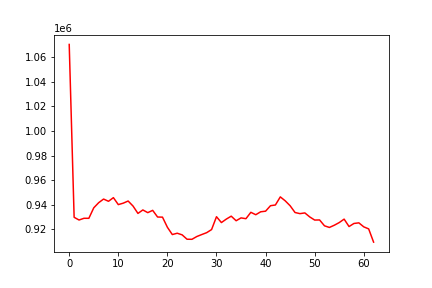

Source data for this figure (header and first rows):
, 0
0, 1070583
1, 929676
2, 927473
3, 928869
4, 928865
5, 937412
6, 941585
7, 944555
8, 942728
9, 945697
10, 940028
11, 941200
12, 942949
13, 938841
14, 932844
15, 935673
16, 933476
17, 935342
18, 929908
19, 929799
20, 921538
21, 915617
22, 916694
23, 915377
24, 911801
25, 911747
26, 914026
27, 915624
28, 917155
29, 919675
30, 930162
31, 925385
32, 928213
33, 930602
34, 926879
35, 929192
36, 928551
37, 933743
38, 931783
39, 934171
40, 934671
41, 939125
42, 939708
43, 946320
44, 943100
45, 939091
46, 933580
47, 932668
48, 933247
49, 929966
50, 927432
51, 927523
52, 922737
53, 921409
54, 923218
55, 925379
56, 928190
57, 922149
58, 924656
59, 925156
... 3 more rows
